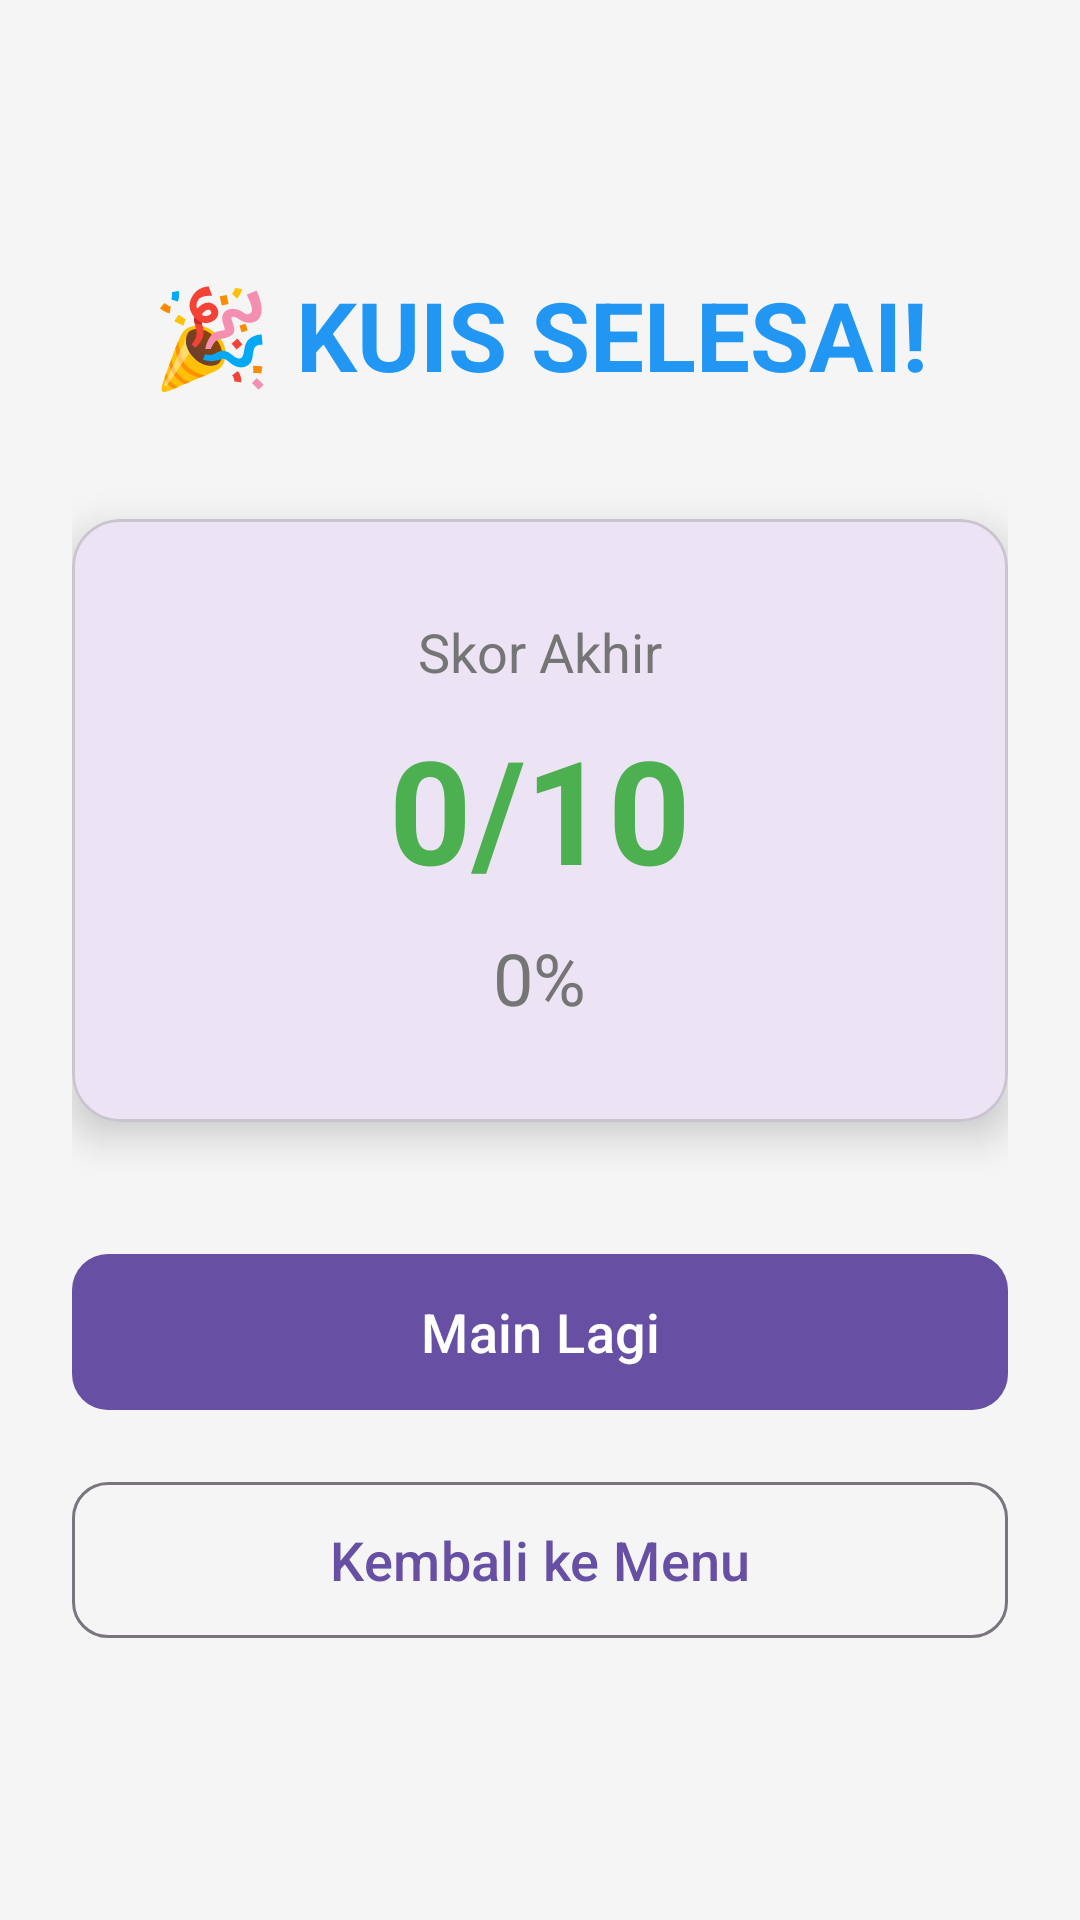

Produce the Android XML layout that renders to this screen, including the resource entries it uses.
<!-- AndroidManifest.xml: application theme Theme.Material3.Light -->
<!-- res/layout/activity_result.xml -->
<?xml version="1.0" encoding="utf-8"?>
<androidx.constraintlayout.widget.ConstraintLayout
    xmlns:android="http://schemas.android.com/apk/res/android"
    xmlns:app="http://schemas.android.com/apk/res-auto"
    android:layout_width="match_parent"
    android:layout_height="match_parent"
    android:background="#F5F5F5"
    android:padding="24dp">

    <TextView
        android:id="@+id/tvTitle"
        android:layout_width="wrap_content"
        android:layout_height="wrap_content"
        android:text="🎉 KUIS SELESAI!"
        android:textSize="32sp"
        android:textStyle="bold"
        android:textColor="#2196F3"
        app:layout_constraintTop_toTopOf="parent"
        app:layout_constraintStart_toStartOf="parent"
        app:layout_constraintEnd_toEndOf="parent"
        app:layout_constraintBottom_toTopOf="@id/cardScore"
        app:layout_constraintVertical_chainStyle="packed" />

    <com.google.android.material.card.MaterialCardView
        android:id="@+id/cardScore"
        android:layout_width="0dp"
        android:layout_height="wrap_content"
        app:cardCornerRadius="16dp"
        app:cardElevation="8dp"
        android:layout_marginTop="40dp"
        app:layout_constraintTop_toBottomOf="@id/tvTitle"
        app:layout_constraintStart_toStartOf="parent"
        app:layout_constraintEnd_toEndOf="parent"
        app:layout_constraintBottom_toTopOf="@id/btnPlayAgain">

        <LinearLayout
            android:layout_width="match_parent"
            android:layout_height="wrap_content"
            android:orientation="vertical"
            android:padding="32dp"
            android:gravity="center">

            <TextView
                android:layout_width="wrap_content"
                android:layout_height="wrap_content"
                android:text="Skor Akhir"
                android:textSize="18sp"
                android:textColor="#757575" />

            <TextView
                android:id="@+id/tvFinalScore"
                android:layout_width="wrap_content"
                android:layout_height="wrap_content"
                android:text="0/10"
                android:textSize="48sp"
                android:textStyle="bold"
                android:textColor="#4CAF50"
                android:layout_marginTop="8dp" />

            <TextView
                android:id="@+id/tvPercentage"
                android:layout_width="wrap_content"
                android:layout_height="wrap_content"
                android:text="0%"
                android:textSize="24sp"
                android:textColor="#757575"
                android:layout_marginTop="8dp" />

        </LinearLayout>

    </com.google.android.material.card.MaterialCardView>

    <com.google.android.material.button.MaterialButton
        android:id="@+id/btnPlayAgain"
        android:layout_width="0dp"
        android:layout_height="60dp"
        android:text="Main Lagi"
        android:textSize="18sp"
        app:cornerRadius="12dp"
        android:layout_marginTop="40dp"
        app:layout_constraintTop_toBottomOf="@id/cardScore"
        app:layout_constraintStart_toStartOf="parent"
        app:layout_constraintEnd_toEndOf="parent"
        app:layout_constraintBottom_toTopOf="@id/btnHome" />

    <com.google.android.material.button.MaterialButton
        android:id="@+id/btnHome"
        android:layout_width="0dp"
        android:layout_height="60dp"
        android:text="Kembali ke Menu"
        android:textSize="18sp"
        app:cornerRadius="12dp"
        style="@style/Widget.Material3.Button.OutlinedButton"
        android:layout_marginTop="16dp"
        app:layout_constraintTop_toBottomOf="@id/btnPlayAgain"
        app:layout_constraintStart_toStartOf="parent"
        app:layout_constraintEnd_toEndOf="parent"
        app:layout_constraintBottom_toBottomOf="parent" />

</androidx.constraintlayout.widget.ConstraintLayout>
<!-- resources referenced by this layout -->
<resources>

</resources>
